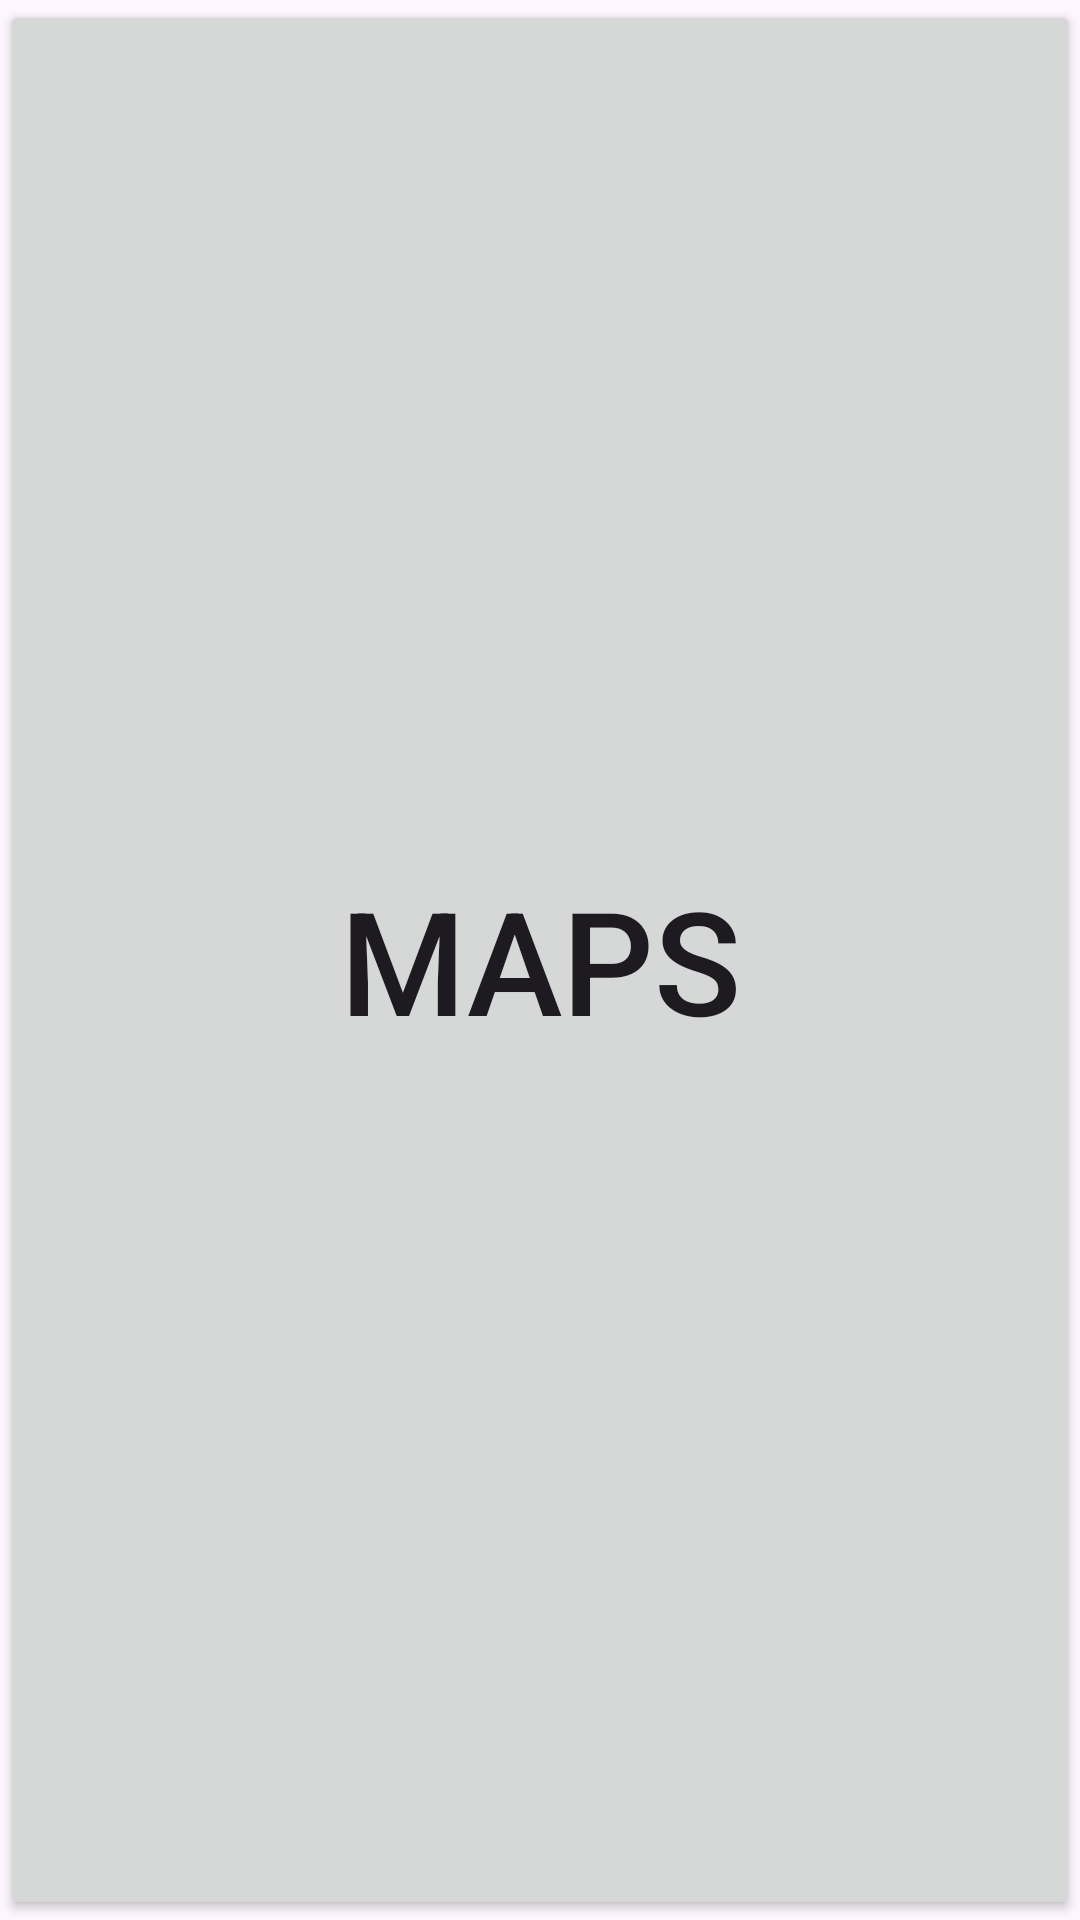

Android layout source for this screen:
<!-- AndroidManifest.xml: application theme Theme.App_UI_Design -->
<!-- res/layout/fragment_product_grid.xml -->
<?xml version="1.0" encoding="utf-8"?>
<FrameLayout xmlns:android="http://schemas.android.com/apk/res/android"
    xmlns:tools="http://schemas.android.com/tools"
    android:layout_width="match_parent"
    android:layout_height="match_parent"
    android:id="@+id/ProductGridFragment"
    tools:context=".ProductGridFragment">

    <Button
        android:id="@+id/btnMaps"
        android:layout_width="match_parent"
        android:layout_height="match_parent"
        android:text="Maps"
        android:textSize="48sp" />
</FrameLayout>
<!-- resources referenced by this layout -->
<resources>
  <style name="Theme.App_UI_Design" parent="Base.Theme.App_UI_Design" />
  <style name="Base.Theme.App_UI_Design" parent="Theme.Material3.DayNight.NoActionBar">
          
          
      </style>
</resources>
